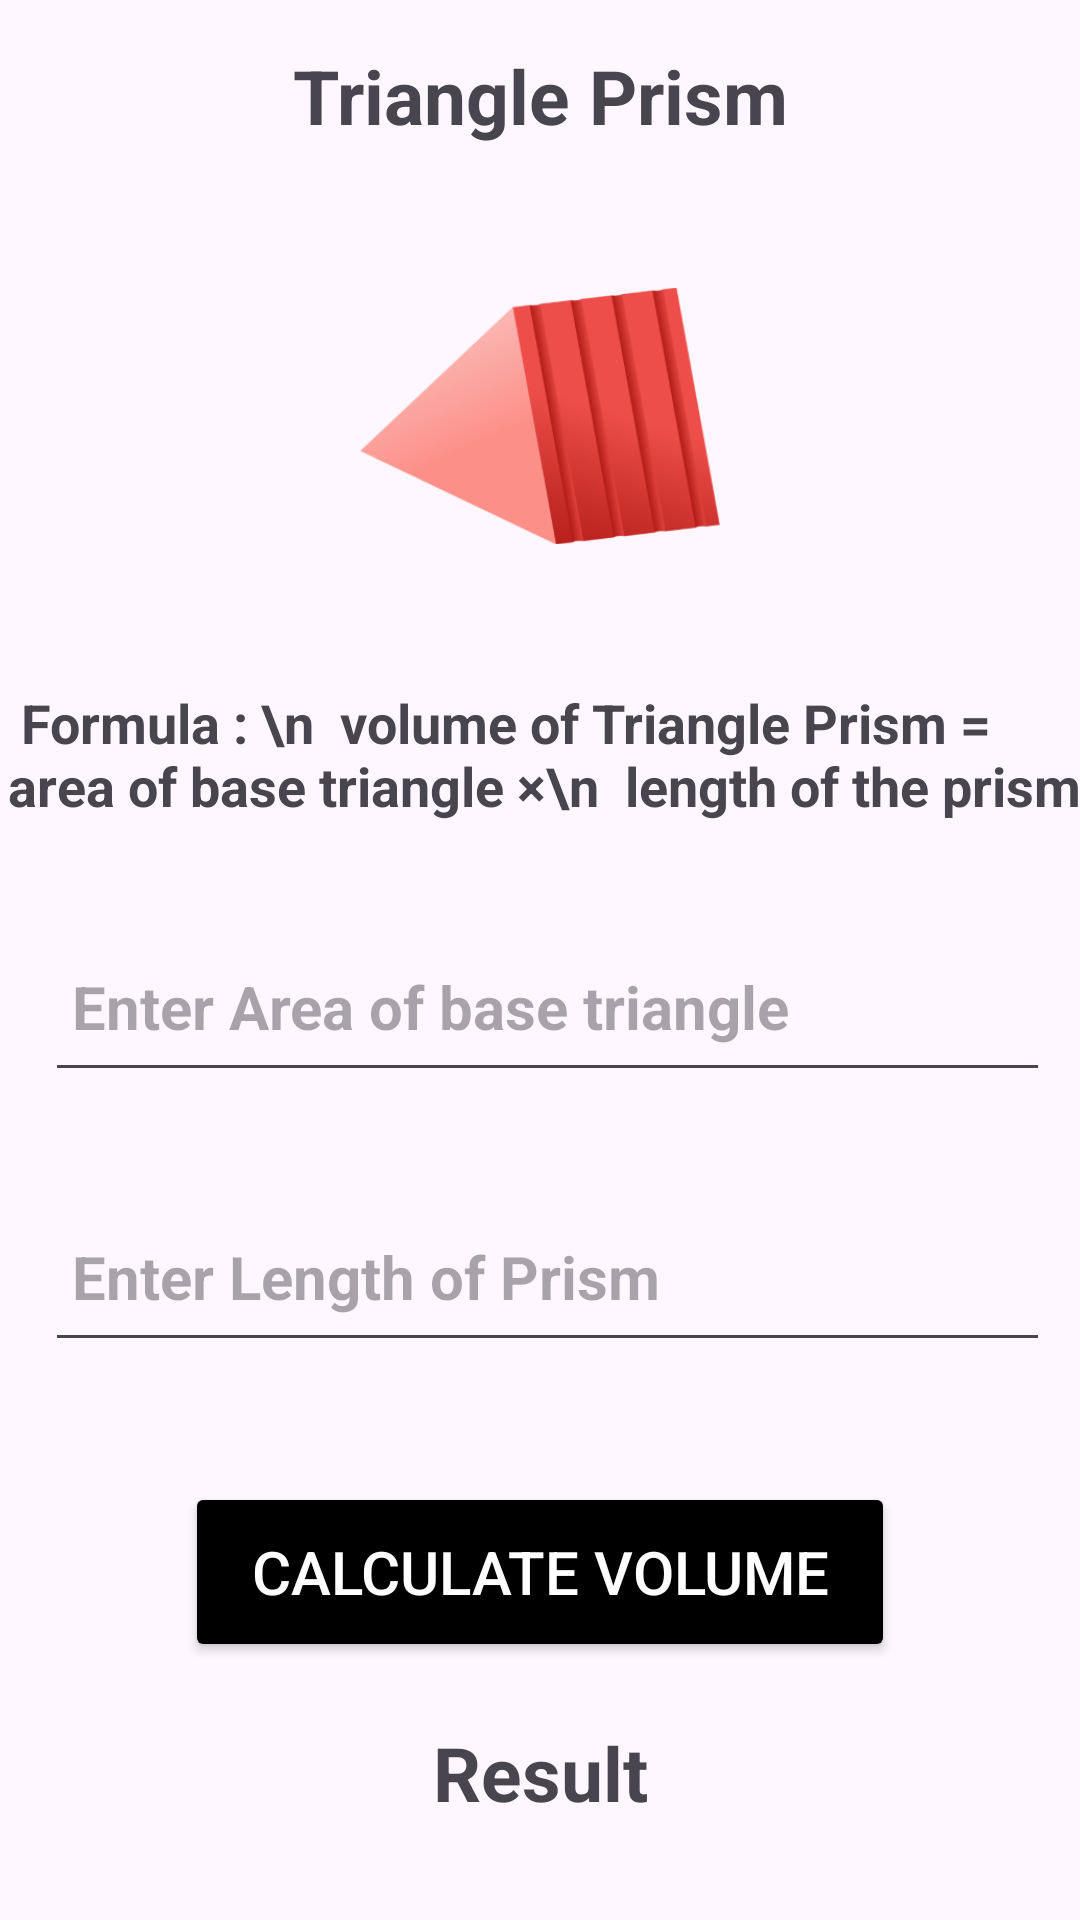

Write the Android layout XML for this screen, with the resource values it uses.
<!-- AndroidManifest.xml: application theme Theme.VolumeCaluaterApp -->
<!-- res/layout/activity_prism_avtivity.xml -->
<?xml version="1.0" encoding="utf-8"?>
<androidx.constraintlayout.widget.ConstraintLayout xmlns:android="http://schemas.android.com/apk/res/android"
    xmlns:app="http://schemas.android.com/apk/res-auto"
    xmlns:tools="http://schemas.android.com/tools"
    android:id="@+id/main"
    android:layout_width="match_parent"
    android:layout_height="match_parent"
    tools:context=".PrismAvtivity">

    <TextView
        android:id="@+id/textView"
        android:layout_width="wrap_content"
        android:layout_height="wrap_content"
        android:layout_marginTop="15dp"
        android:text="Triangle Prism"
        android:textSize="25dp"
        android:textStyle="bold"
        app:layout_constraintEnd_toEndOf="parent"
        app:layout_constraintStart_toStartOf="parent"
        app:layout_constraintTop_toTopOf="parent" />

    <ImageView
        android:id="@+id/image1"
        android:layout_width="120dp"
        android:layout_height="120dp"
        android:src="@drawable/prism"
        android:layout_marginTop="30dp"
        app:layout_constraintEnd_toEndOf="parent"
        app:layout_constraintStart_toStartOf="parent"
        app:layout_constraintTop_toBottomOf="@+id/textView" />


    <TextView
        android:id="@+id/formula"

        android:layout_width="wrap_content"
        android:layout_height="wrap_content"
        android:layout_marginTop="30dp"
        android:layout_marginLeft="15dp"
        android:layout_marginRight="10dp"
        android:textSize="18sp"
        android:textStyle="bold"
        android:text=" Formula : \n  volume of Triangle Prism = area of base triangle ×\n  length of the prism"
        app:layout_constraintEnd_toEndOf="parent"
        app:layout_constraintStart_toStartOf="parent"
        app:layout_constraintTop_toBottomOf="@+id/image1"
         />

    <EditText
        android:id="@+id/base"
        android:layout_width="match_parent"
        android:layout_height="60dp"
        android:layout_marginLeft="15dp"
        android:layout_marginRight="10dp"
        android:hint=" Enter Area of base triangle "
        android:layout_marginTop="30dp"
        android:inputType="number"
        android:textSize="20sp"
        android:textStyle="bold"
        app:layout_constraintEnd_toEndOf="parent"
        app:layout_constraintStart_toStartOf="parent"
        app:layout_constraintTop_toBottomOf="@id/formula" />
    <EditText
        android:id="@+id/length1"
        android:layout_width="match_parent"
        android:layout_height="60dp"
        android:hint=" Enter Length of Prism "
        android:textSize="20sp"
        android:textStyle="bold"
        android:inputType="number"
        android:layout_marginLeft="15dp"
        android:layout_marginRight="10dp"
        android:layout_marginTop="30dp"
        app:layout_constraintEnd_toEndOf="parent"
        app:layout_constraintStart_toStartOf="parent"
        app:layout_constraintTop_toBottomOf="@id/base"
        />

    <Button
        android:id="@+id/ButtonofPrism"
        android:layout_width="wrap_content"
        android:layout_height="60dp"
        android:text="  Calculate Volume  "
        android:textSize="20sp"
        android:textColor="@color/white"
        android:backgroundTint="@color/black"
        android:layout_marginTop="40sp"
        app:layout_constraintEnd_toEndOf="parent"
        app:layout_constraintStart_toStartOf="parent"
        app:layout_constraintTop_toBottomOf="@id/length1"/>

    <TextView
        android:id="@+id/resultOfPrism"
        android:layout_width="wrap_content"
        android:layout_height="wrap_content"
        android:text="Result"
        android:textSize="25dp"
        android:textStyle="bold"
        android:layout_marginTop="20sp"
        app:layout_constraintStart_toStartOf="parent"
        app:layout_constraintEnd_toEndOf="parent"
        app:layout_constraintTop_toBottomOf="@id/ButtonofPrism"
        />


</androidx.constraintlayout.widget.ConstraintLayout>
<!-- resources referenced by this layout -->
<resources>
  <!-- drawable prism: png bitmap (drawable, 33279 bytes) -->
  <style name="Theme.VolumeCaluaterApp" parent="Base.Theme.VolumeCaluaterApp" />
  <style name="Base.Theme.VolumeCaluaterApp" parent="Theme.Material3.DayNight.NoActionBar">
          
          
      </style>
  <!-- not gathered from this repository: default colours our renderer supplied (Android Studio template values) -->
  <color name="black">#FF000000</color>
  <color name="white">#FFFFFFFF</color>
</resources>
